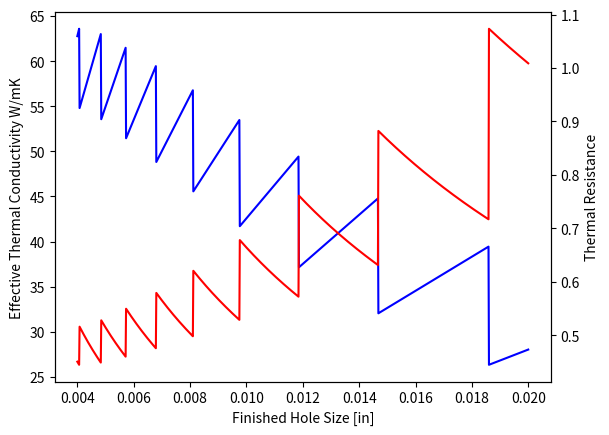

Source code (Python):
# Imports
import numpy as np
import matplotlib.pyplot as plt


def plating_oz_to_thickness(oz):
    return 0.00135 * oz


def area_d(diameter):
    return (diameter/2)**2 * 3.14


def temp_rise(p_diss, r_theta):
    return p_diss * r_theta


def r_theta(thickness, area, conductivity):
    return thickness / (area * conductivity)


def meters_from_inches(inches):
    return inches * 0.0254


def via_effective_k(finished_hole, plating_thickness, fill_k, copper_k):
    barrel_dia = finished_hole + 2 * plating_thickness
    via_inner_dia = finished_hole
    hole_area = area_d(via_inner_dia)
    barrel_area = area_d(barrel_dia)
    copper_area = barrel_area - hole_area
    composite = (copper_area / barrel_area * copper_k) + (hole_area / barrel_area * fill_k)
    return composite


def calc_max_vias(finished_hole, min_spacing, pad_l):
    """This function calculates the number of vias that can be packed into a square pad of length pad_l on a side
    The minimum spacing from the edge of a hole to the next is min_spacing."""

    num_vias = (pad_l // (finished_hole + min_spacing))**2
    
    return num_vias


def calc_effective_pad_conductivity(finished_hole, plating_thickness, number_vias, via_cond, board_cond, pad_l,):
    pad_area = pad_l ** 2
    via_area = area_d(finished_hole + (2 * plating_thickness))
    farm_area = via_area * number_vias
    board_area = pad_area - farm_area
    conductivity = ((farm_area / pad_area) * via_cond) + ((board_area / pad_area) * board_cond)
    return conductivity

def calc_thermal_resistance(cross_area, thickness, conductivity):
    return thickness / (cross_area * conductivity)



if __name__ == "__main__":

    hole_sizes = np.linspace(.004, .020, 1000)
    conductivities = via_effective_k(hole_sizes, plating_oz_to_thickness(.5), 3, 500)
    num_holes = calc_max_vias(hole_sizes, .005, .118)
    padn_conds = calc_effective_pad_conductivity(hole_sizes, plating_oz_to_thickness(.5), num_holes, conductivities, 3, .118)
    resistances = calc_thermal_resistance((meters_from_inches(0.118)**2),meters_from_inches(.010), padn_conds)

    fig, ax1 = plt.subplots()

    ax1.set_xlabel('Finished Hole Size [in]')
    ax1.set_ylabel('Effective Thermal Conductivity W/mK')
    ax1.plot(hole_sizes, padn_conds, color='b',label="Effective Conductivity of Pad")

    # Adding Twin Axes to plot using dataset_2
    ax2 = ax1.twinx()

    # ax2.set_xlabel('Finished Hole Size [in]')
    # ax2.set_ylabel('Number of Supported Vias')
    # ax2.plot(hole_sizes, num_holes, color='r', label="Number of Vias")
    
    ax2.set_xlabel('Finished Hole Size [in]')
    ax2.set_ylabel('Thermal Resistance')
    ax2.plot(hole_sizes, resistances, color='r', label="Number of Vias")
    
    plt.show()
    plt.savefig("holes.png",format='png')